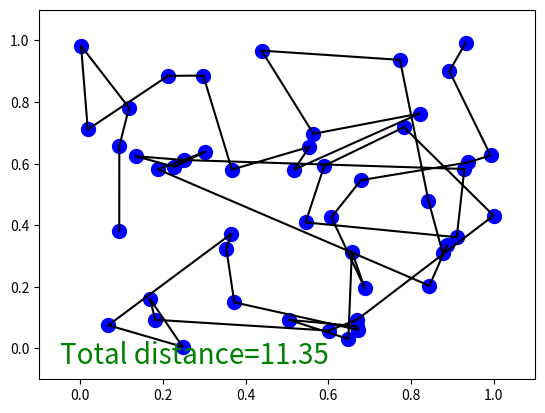

This chart was generated by the following Python code:
'''_____________________________________________________________________
|[] R3DXPL0IT SHELL                                            |ROOT]|!"|
|"""""""""""""""""""""""""""""""""""""""""""""""""""""""""""""""""""""|"| 
[redacted]
|EMAIL > [email redacted]                                   | |
[redacted]
[redacted]
|_____________________________________________________________________|/|
'''
import matplotlib.pyplot as plt
import numpy as np

CITIES_SIZE = 50 
CROSS_OVER_RATE = 0.01
MUTATE_RATE = 0.01
POPULATION_SIZE = 1000
MAX_GEN = 100


class GENETIC_ALG(object):
    def __init__(self, indivitual_size, cross_over, mutation_rate, pop_size, ):
        self.indivitual_size = indivitual_size
        self.cross_over = cross_over
        self.mutate_rate = mutation_rate
        self.pop_size = pop_size

        self.pop = np.vstack([np.random.permutation(indivitual_size) for _ in range(pop_size)])

    def read_ch(self, DNA, city_position): 
        line_x = np.empty_like(DNA, dtype=np.float64)
        line_y = np.empty_like(DNA, dtype=np.float64)
        for i, d in enumerate(DNA):
            city_coord = city_position[d]
            line_x[i, :] = city_coord[:, 0]
            line_y[i, :] = city_coord[:, 1]
        return line_x, line_y

    def get_fitness(self, line_x, line_y):
        total_distance = np.empty((line_x.shape[0],), dtype=np.float64)
        for i, (xs, ys) in enumerate(zip(line_x, line_y)):
            total_distance[i] = np.sum(np.sqrt(np.square(np.diff(xs)) + np.square(np.diff(ys))))
        fitness = np.exp(self.indivitual_size * 2 / total_distance)
        return fitness, total_distance

    def select(self, fitness):
        idx = np.random.choice(np.arange(self.pop_size), size=self.pop_size, replace=True, p=fitness / fitness.sum())
        return self.pop[idx]

    def crossover(self, parent, pop):
        if np.random.rand() < self.cross_over:
            i_ = np.random.randint(0, self.pop_size, size=1)                       
            cross_points = np.random.randint(0, 2, self.indivitual_size).astype(np.bool)   
            keep_city = parent[~cross_points]                                       
            swap_city = pop[i_, np.isin(pop[i_].ravel(), keep_city, invert=True)]
            parent[:] = np.concatenate((keep_city, swap_city))
        return parent

    def mutate(self, child):
        for point in range(self.indivitual_size):
            if np.random.rand() < self.mutate_rate:
                swap_point = np.random.randint(0, self.indivitual_size)
                swapA, swapB = child[point], child[swap_point]
                child[point], child[swap_point] = swapB, swapA
        return child

    def launch(self, fitness):
        pop = self.select(fitness)
        pop_copy = pop.copy()
        for parent in pop:
            child = self.crossover(parent, pop_copy)
            child = self.mutate(child)
            parent[:] = child
        self.pop = pop


class TPS(object):
    def __init__(self, n_cities):
        self.city_position = np.random.rand(n_cities, 2)
        plt.ion()

    def draw(self, lx, ly, total_d):
        plt.cla()
        plt.scatter(self.city_position[:, 0].T, self.city_position[:, 1].T, s=100, c='blue')
        plt.plot(lx.T, ly.T, 'black')
        plt.text(-0.05, -0.05, "Total distance=%.2f" % total_d, fontdict={'size': 20, 'color': 'green'})
        plt.xlim((-0.1, 1.1))
        plt.ylim((-0.1, 1.1))
        plt.pause(0.01)

try : 
	ga = GENETIC_ALG(indivitual_size=CITIES_SIZE, cross_over=CROSS_OVER_RATE, mutation_rate=MUTATE_RATE, pop_size=POPULATION_SIZE)
	env = TPS(CITIES_SIZE)
	temp = 0
	for generation in range(MAX_GEN):
		lx, ly = ga.read_ch(ga.pop, env.city_position)
		fitness, total_distance = ga.get_fitness(lx, ly)
		ga.launch(fitness)
		best_idx = np.argmax(fitness)
		if temp < best_idx  : 
			temp = best_idx 
			print('Gen:', generation, '| best fit: %.2f' % fitness[temp],)
		env.draw(lx[best_idx], ly[best_idx], total_distance[best_idx])
	plt.ioff()
	plt.show()
except KeyboardInterrupt : 
	quit()
